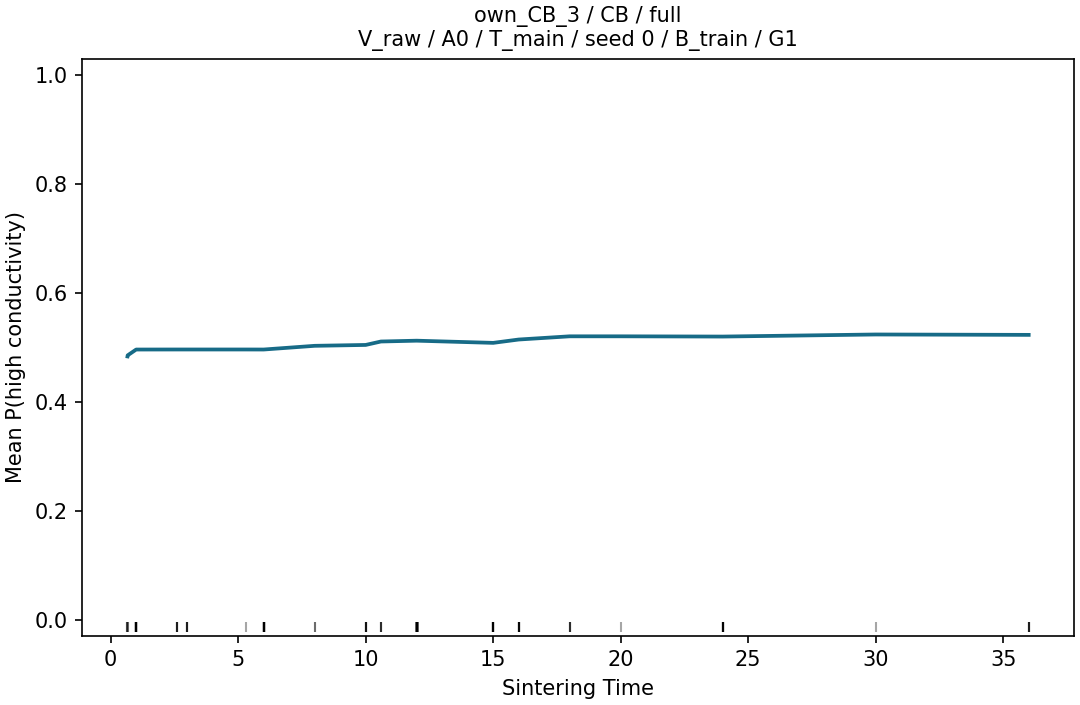

The data file committed next to this chart (first rows):
grid_value, p_high, n, n_sources
0.66, 0.4834, 152, 42
0.667, 0.4854, 152, 42
1.0, 0.4961, 152, 42
2.6, 0.4961, 152, 42
3.0, 0.4961, 152, 42
5.3, 0.4961, 152, 42
6.0, 0.4961, 152, 42
8.0, 0.5029, 152, 42
10.0, 0.5045, 152, 42
10.6, 0.5108, 152, 42
12.0, 0.5123, 152, 42
15.0, 0.5083, 152, 42
16.0, 0.5144, 152, 42
18.0, 0.5204, 152, 42
20.0, 0.5204, 152, 42
24.0, 0.5199, 152, 42
30.0, 0.5237, 152, 42
36.0, 0.523, 152, 42
